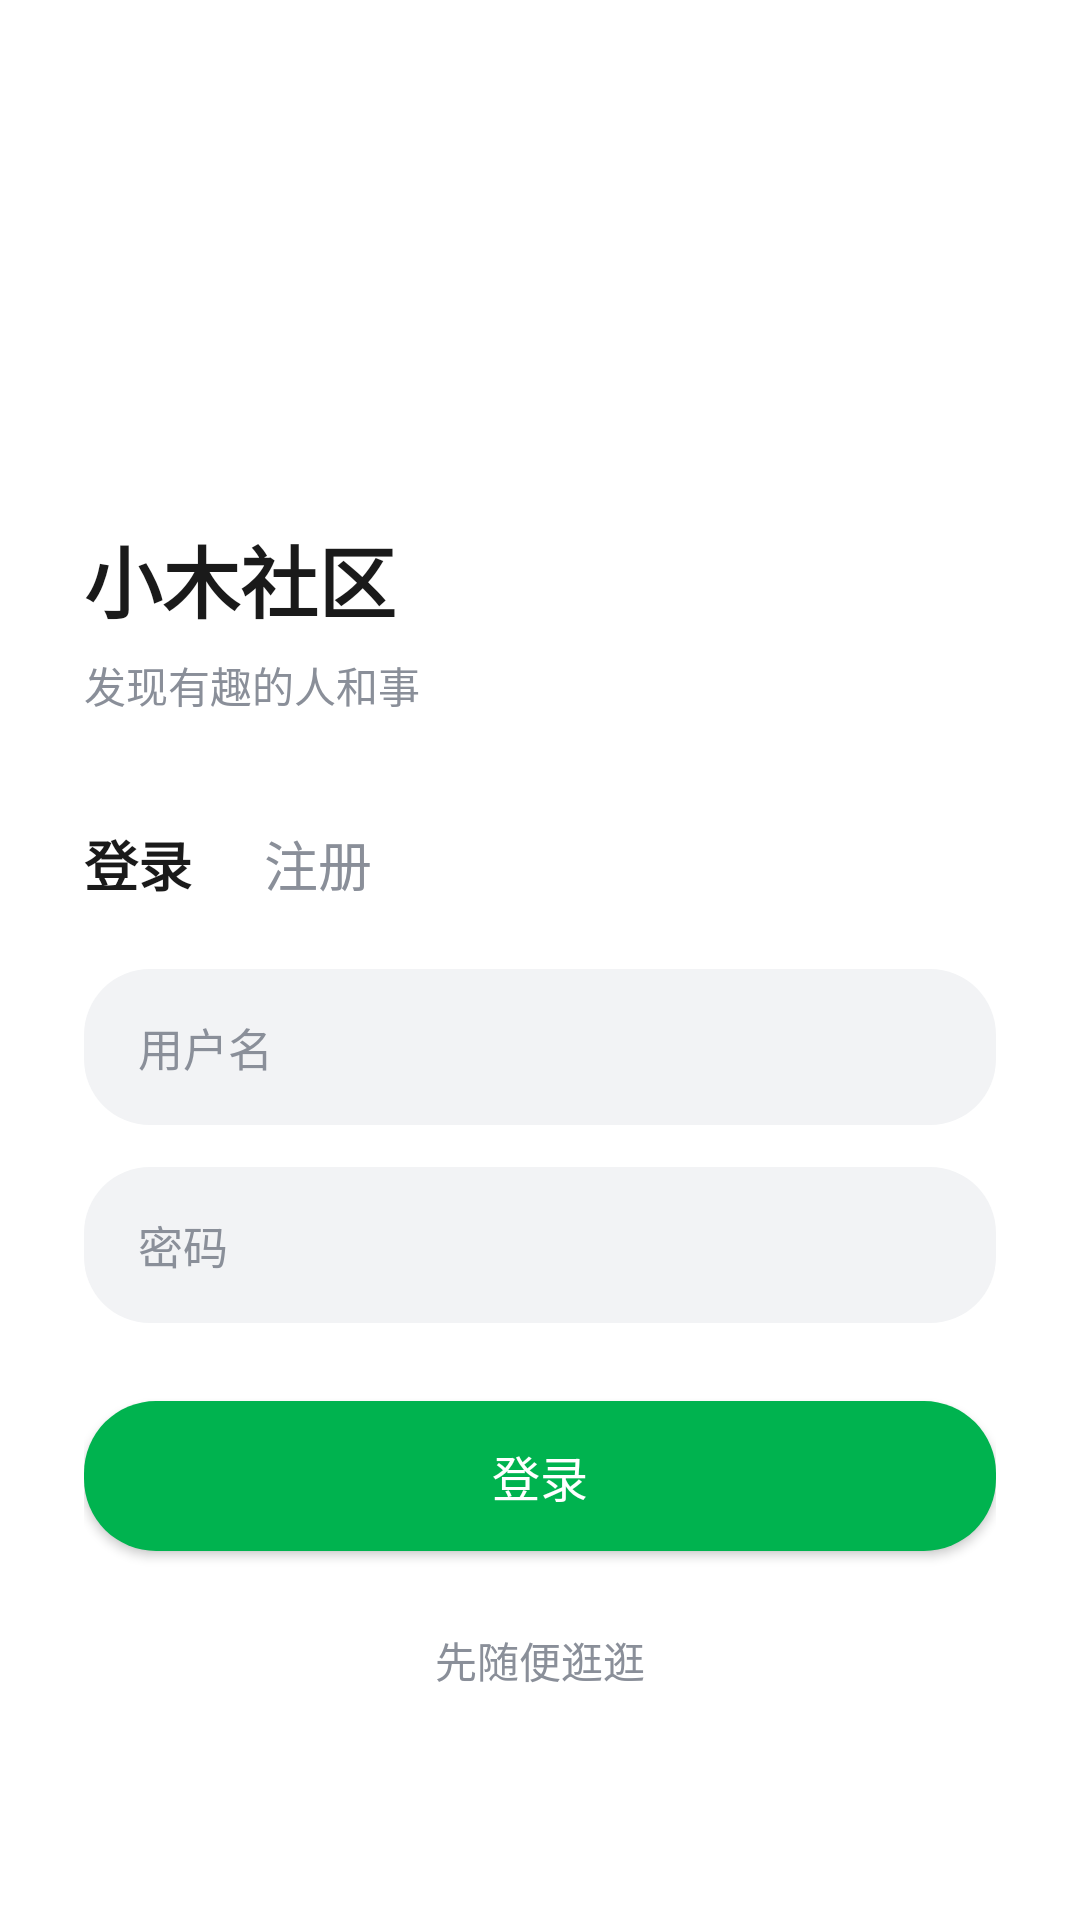

Layout XML and referenced resources for this Android screen:
<!-- AndroidManifest.xml: application theme Theme.Xiaomu -->
<!-- res/layout/activity_login.xml -->
<?xml version="1.0" encoding="utf-8"?>
<ScrollView xmlns:android="http://schemas.android.com/apk/res/android"
    android:layout_width="match_parent"
    android:layout_height="match_parent"
    android:background="@color/white"
    android:fillViewport="true">

    <LinearLayout
        android:layout_width="match_parent"
        android:layout_height="wrap_content"
        android:orientation="vertical"
        android:padding="28dp">

        <ImageView
            android:layout_width="72dp"
            android:layout_height="72dp"
            android:layout_marginTop="56dp"
            android:background="@drawable/bg_circle_green"
            android:padding="16dp"
            android:src="@drawable/ic_logo" />

        <TextView
            android:layout_width="wrap_content"
            android:layout_height="wrap_content"
            android:layout_marginTop="18dp"
            android:text="小木社区"
            android:textColor="@color/text"
            android:textSize="26sp"
            android:textStyle="bold" />

        <TextView
            android:layout_width="wrap_content"
            android:layout_height="wrap_content"
            android:layout_marginTop="6dp"
            android:text="发现有趣的人和事"
            android:textColor="@color/muted"
            android:textSize="14sp" />

        <LinearLayout
            android:layout_width="match_parent"
            android:layout_height="wrap_content"
            android:layout_marginTop="36dp"
            android:orientation="horizontal">

            <TextView
                android:id="@+id/tab_login"
                android:layout_width="wrap_content"
                android:layout_height="wrap_content"
                android:text="登录"
                android:textColor="@color/text"
                android:textSize="18sp"
                android:textStyle="bold" />

            <TextView
                android:id="@+id/tab_register"
                android:layout_width="wrap_content"
                android:layout_height="wrap_content"
                android:layout_marginStart="24dp"
                android:text="注册"
                android:textColor="@color/muted"
                android:textSize="18sp" />
        </LinearLayout>

        <EditText
            android:id="@+id/et_username"
            android:layout_width="match_parent"
            android:layout_height="52dp"
            android:layout_marginTop="22dp"
            android:background="@drawable/bg_search"
            android:hint="用户名"
            android:inputType="text"
            android:maxLines="1"
            android:paddingStart="18dp"
            android:paddingEnd="18dp"
            android:textColorHint="@color/muted"
            android:textSize="15sp" />

        <EditText
            android:id="@+id/et_password"
            android:layout_width="match_parent"
            android:layout_height="52dp"
            android:layout_marginTop="14dp"
            android:background="@drawable/bg_search"
            android:hint="密码"
            android:inputType="textPassword"
            android:maxLines="1"
            android:paddingStart="18dp"
            android:paddingEnd="18dp"
            android:textColorHint="@color/muted"
            android:textSize="15sp" />

        <EditText
            android:id="@+id/et_confirm"
            android:layout_width="match_parent"
            android:layout_height="52dp"
            android:layout_marginTop="14dp"
            android:background="@drawable/bg_search"
            android:hint="再次输入密码"
            android:inputType="textPassword"
            android:maxLines="1"
            android:paddingStart="18dp"
            android:paddingEnd="18dp"
            android:textColorHint="@color/muted"
            android:textSize="15sp"
            android:visibility="gone" />

        <Button
            android:id="@+id/btn_submit"
            android:layout_width="match_parent"
            android:layout_height="50dp"
            android:layout_marginTop="26dp"
            android:background="@drawable/bg_btn_green"
            android:text="登录"
            android:textColor="@color/white"
            android:textSize="16sp" />

        <TextView
            android:id="@+id/btn_guest"
            android:layout_width="match_parent"
            android:layout_height="wrap_content"
            android:layout_marginTop="18dp"
            android:gravity="center"
            android:padding="8dp"
            android:text="先随便逛逛"
            android:textColor="@color/muted"
            android:textSize="14sp" />
    </LinearLayout>
</ScrollView>
<!-- resources referenced by this layout -->
<resources>
  <color name="muted">#8A8F99</color>
  <color name="text">#1A1A1A</color>
  <color name="white">#FFFFFF</color>
  <!-- drawable bg_btn_green (drawable) -->
  <?xml version="1.0" encoding="utf-8"?>
  <shape xmlns:android="http://schemas.android.com/apk/res/android" android:shape="rectangle">
      <solid android:color="@color/green"/>
      <corners android:radius="24dp"/>
  </shape>
  <!-- drawable bg_search (drawable) -->
  <?xml version="1.0" encoding="utf-8"?>
  <shape xmlns:android="http://schemas.android.com/apk/res/android" android:shape="rectangle">
      <solid android:color="#F2F3F5"/>
      <corners android:radius="22dp"/>
  </shape>
  <!-- drawable ic_logo (drawable) -->
  <vector xmlns:android="http://schemas.android.com/apk/res/android" android:width="24dp" android:height="24dp" android:viewportWidth="24" android:viewportHeight="24">
      <path android:fillColor="#FFFFFFFF" android:pathData="M12,3c-4.97,0 -9,4.03 -9,9s4.03,9 9,9c0.83,0 1.5,-0.67 1.5,-1.5 0,-0.39 -0.15,-0.74 -0.39,-1.01 -0.23,-0.26 -0.38,-0.61 -0.38,-0.99 0,-0.83 0.67,-1.5 1.5,-1.5H16c2.76,0 5,-2.24 5,-5 0,-4.42 -4.03,-8 -9,-8zM6.5,12C5.67,12 5,11.33 5,10.5S5.67,9 6.5,9 8,9.67 8,10.5 7.33,12 6.5,12zM9.5,8C8.67,8 8,7.33 8,6.5S8.67,5 9.5,5 11,5.67 11,6.5 10.33,8 9.5,8zM14.5,8C13.67,8 13,7.33 13,6.5S13.67,5 14.5,5 16,5.67 16,6.5 15.33,8 14.5,8zM17.5,12c-0.83,0 -1.5,-0.67 -1.5,-1.5S16.67,9 17.5,9 19,9.67 19,10.5 18.33,12 17.5,12z"/>
  </vector>
  <style name="Theme.Xiaomu" parent="Theme.Material3.Light.NoActionBar">
          <item name="colorPrimary">@color/green</item>
          <item name="colorPrimaryDark">@color/green_dark</item>
          <item name="colorOnPrimary">@color/white</item>
          <item name="android:statusBarColor">@color/white</item>
          <item name="android:windowLightStatusBar">true</item>
          <item name="android:navigationBarColor">@color/white</item>
          <item name="android:windowBackground">@color/bg</item>
          <item name="android:textColorPrimary">@color/text</item>
          <item name="materialAlertDialogTheme">@style/Theme.Xiaomu.Dialog</item>
      </style>
  <color name="green">#00B34F</color>
  <color name="green_dark">#009B45</color>
  <color name="bg">#F2F3F5</color>
  <style name="Theme.Xiaomu.Dialog" parent="ThemeOverlay.Material3.MaterialAlertDialog">
          <item name="colorPrimary">@color/green</item>
      </style>
</resources>
